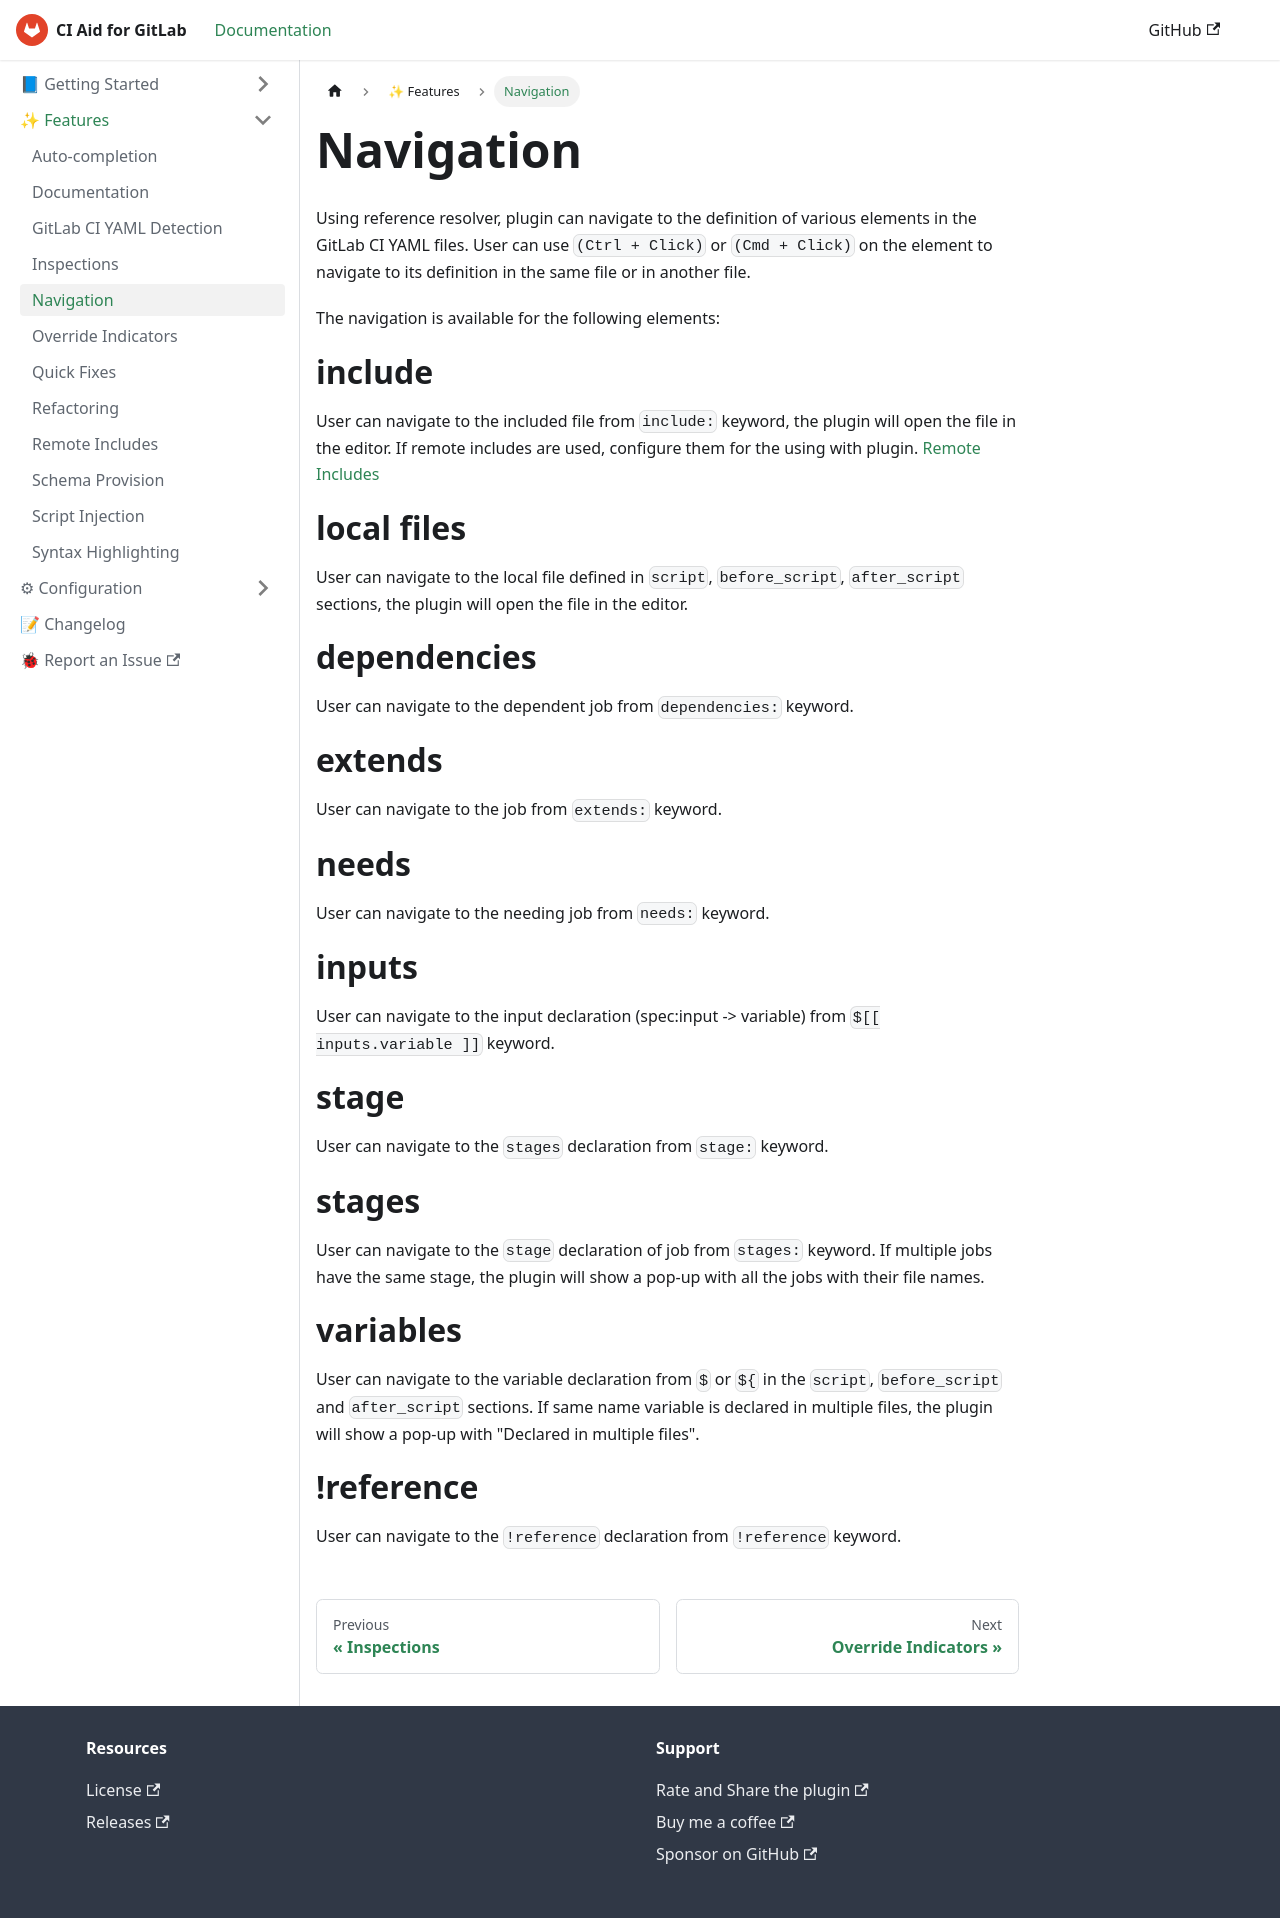

repository: deeepamin/gitlab-ci-aid · page: docs/features/navigation.html · generator: docusaurus

# Navigation

Using reference resolver, plugin can navigate to the definition of various elements in the GitLab CI YAML files.
User can use `(Ctrl + Click)` or `(Cmd + Click)` on the element to navigate to its definition in the same file or in another file.

The navigation is available for the following elements:

# include
User can navigate to the included file from `include:` keyword, the plugin will open the file in the editor. 
If remote includes are used, configure them for the using with plugin. [Remote Includes](./remote-includes#remote-includes)

# local files

User can navigate to the local file defined in `script`, `before_script`, `after_script` sections, the plugin will open the file in the editor.

# dependencies
User can navigate to the dependent job from `dependencies:` keyword.

# extends
User can navigate to the job from `extends:` keyword.

# needs
User can navigate to the needing job from `needs:` keyword.

# inputs
User can navigate to the input declaration (spec:input -> variable) from `$[[ inputs.variable ]]` keyword.

# stage
User can navigate to the `stages` declaration from `stage:` keyword.

# stages
User can navigate to the `stage` declaration of job from `stages:` keyword. If multiple jobs have the same stage, the plugin will show a pop-up with all the jobs with their file names.

# variables
User can navigate to the variable declaration from `$` or `${` in the `script`, `before_script` and `after_script` sections. If same name variable is declared in multiple files, the plugin will show a pop-up with "Declared in multiple files".

# !reference
User can navigate to the `!reference` declaration from `!reference` keyword.
